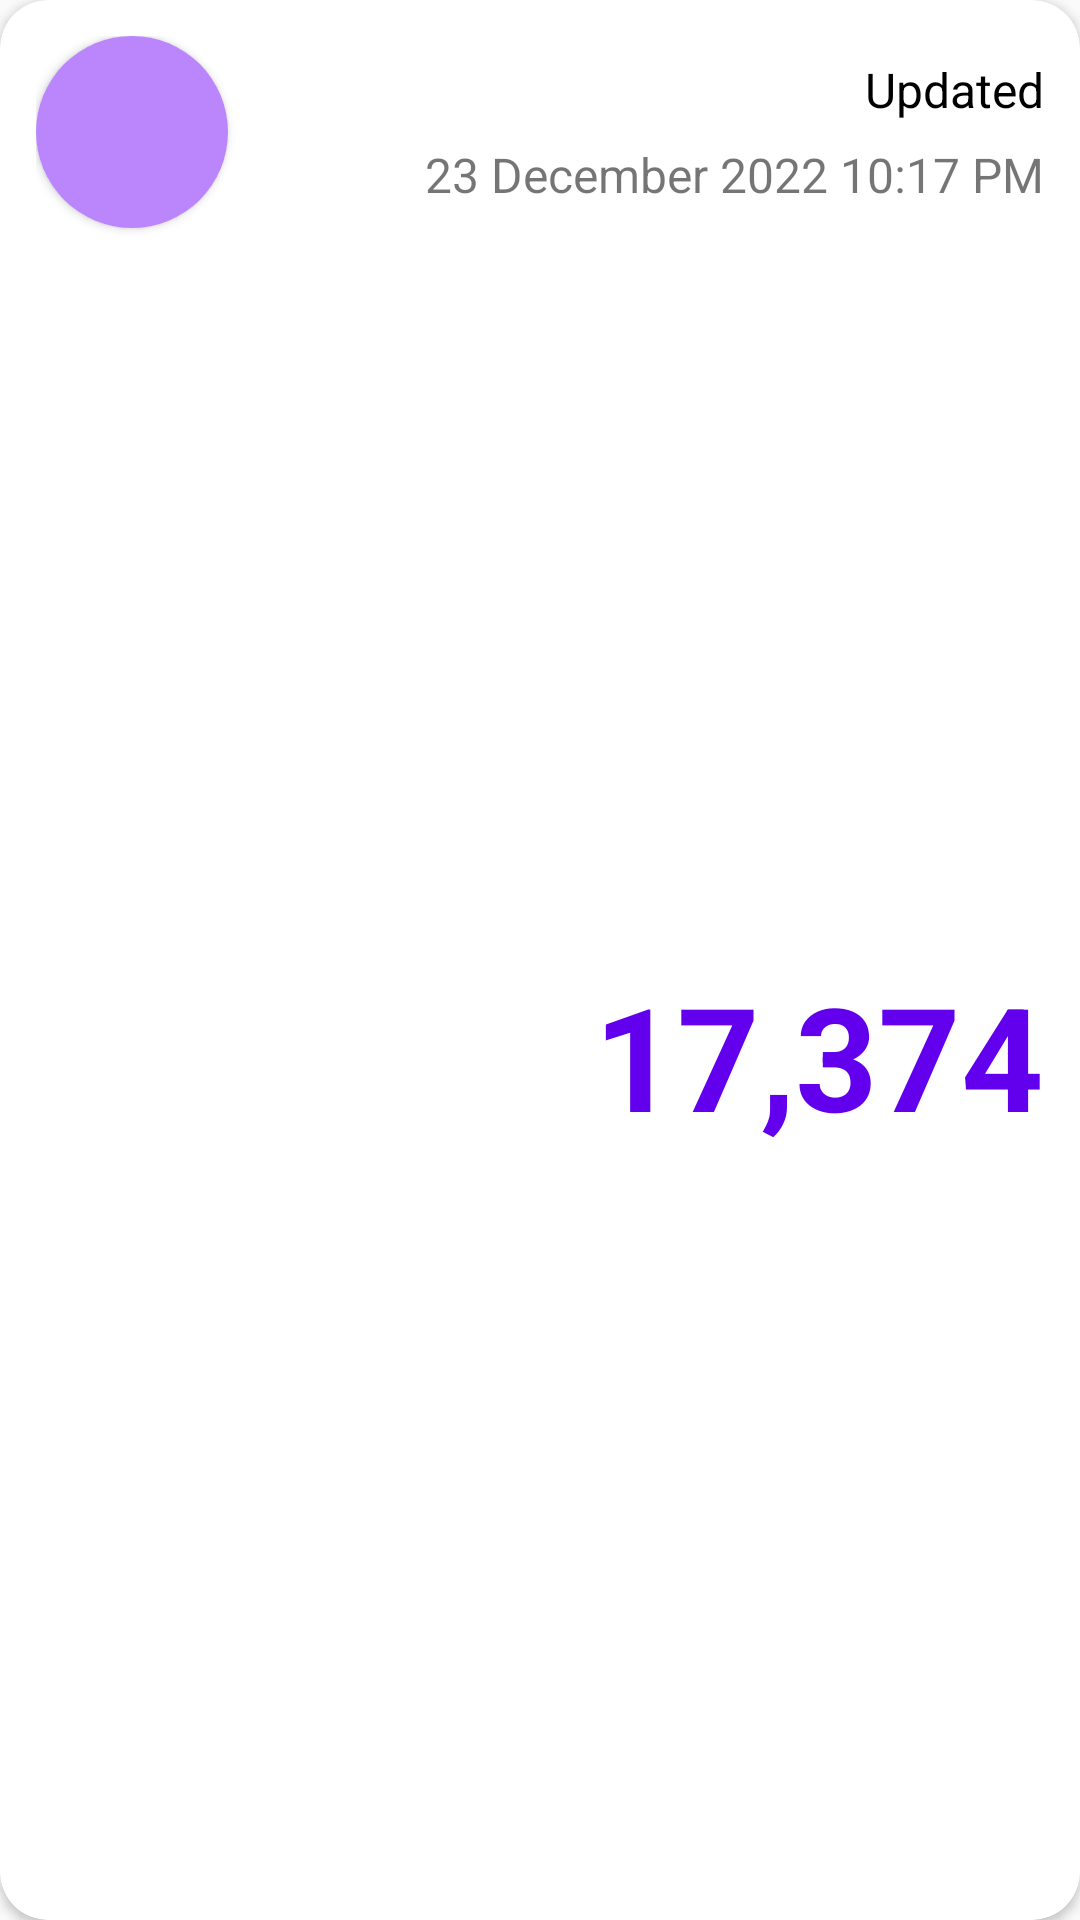

Android layout source for this screen:
<!-- AndroidManifest.xml: application theme Theme.BitcoinMarketPrice -->
<!-- res/layout/latest_price_card.xml -->
<?xml version="1.0" encoding="utf-8"?>
<androidx.cardview.widget.CardView xmlns:android="http://schemas.android.com/apk/res/android"
    xmlns:app="http://schemas.android.com/apk/res-auto"
    android:layout_width="match_parent"
    android:layout_height="match_parent"
    android:layout_margin="12dp"
    app:cardCornerRadius="16dp">

    <androidx.constraintlayout.widget.ConstraintLayout
        android:layout_width="match_parent"
        android:layout_height="match_parent"
        android:padding="12dp">

        <androidx.cardview.widget.CardView
            android:id="@+id/currency_icon_container"
            android:layout_width="64dp"
            android:layout_height="64dp"
            app:cardCornerRadius="45dp"
            app:layout_constraintStart_toStartOf="parent"
            app:layout_constraintTop_toTopOf="parent">

            <ImageView
                android:id="@+id/iv_currency"
                android:layout_width="match_parent"
                android:layout_height="match_parent"
                android:scaleType="centerCrop"
                android:src="@color/purple_200" />

        </androidx.cardview.widget.CardView>

        <TextView
            android:id="@+id/tv_update_time_title"
            android:layout_width="0dp"
            android:layout_height="wrap_content"
            android:gravity="end"
            android:text="Updated"
            android:textColor="@color/black"
            android:textSize="16sp"
            app:layout_constraintBottom_toTopOf="@id/tv_update_time"
            app:layout_constraintEnd_toEndOf="parent"
            app:layout_constraintStart_toEndOf="@+id/currency_icon_container"
            app:layout_constraintTop_toTopOf="@id/currency_icon_container" />

        <TextView
            android:id="@+id/tv_update_time"
            android:layout_width="0dp"
            android:layout_height="wrap_content"
            android:gravity="end"
            android:text="@string/update_time"
            android:textSize="16sp"
            app:layout_constraintBottom_toBottomOf="@id/currency_icon_container"
            app:layout_constraintEnd_toEndOf="parent"
            app:layout_constraintStart_toEndOf="@+id/currency_icon_container"
            app:layout_constraintTop_toBottomOf="@id/tv_update_time_title" />

        <TextView
            android:id="@+id/tv_update_price"
            android:layout_width="0dp"
            android:layout_height="0dp"
            android:gravity="end|center_vertical"
            android:text="17,374"
            android:textColor="@color/purple_500"
            android:textSize="48sp"
            android:textStyle="bold"
            app:layout_constraintBottom_toBottomOf="parent"
            app:layout_constraintEnd_toEndOf="parent"
            app:layout_constraintStart_toStartOf="parent"
            app:layout_constraintTop_toBottomOf="@id/currency_icon_container" />

    </androidx.constraintlayout.widget.ConstraintLayout>

</androidx.cardview.widget.CardView>
<!-- resources referenced by this layout -->
<resources>
  <color name="black">#FF000000</color>
  <color name="purple_200">#FFBB86FC</color>
  <color name="purple_500">#FF6200EE</color>
  <string name="update_time">23 December 2022 10:17 PM</string>
  <style name="Theme.BitcoinMarketPrice" parent="Theme.AppCompat.DayNight.NoActionBar" />
</resources>
